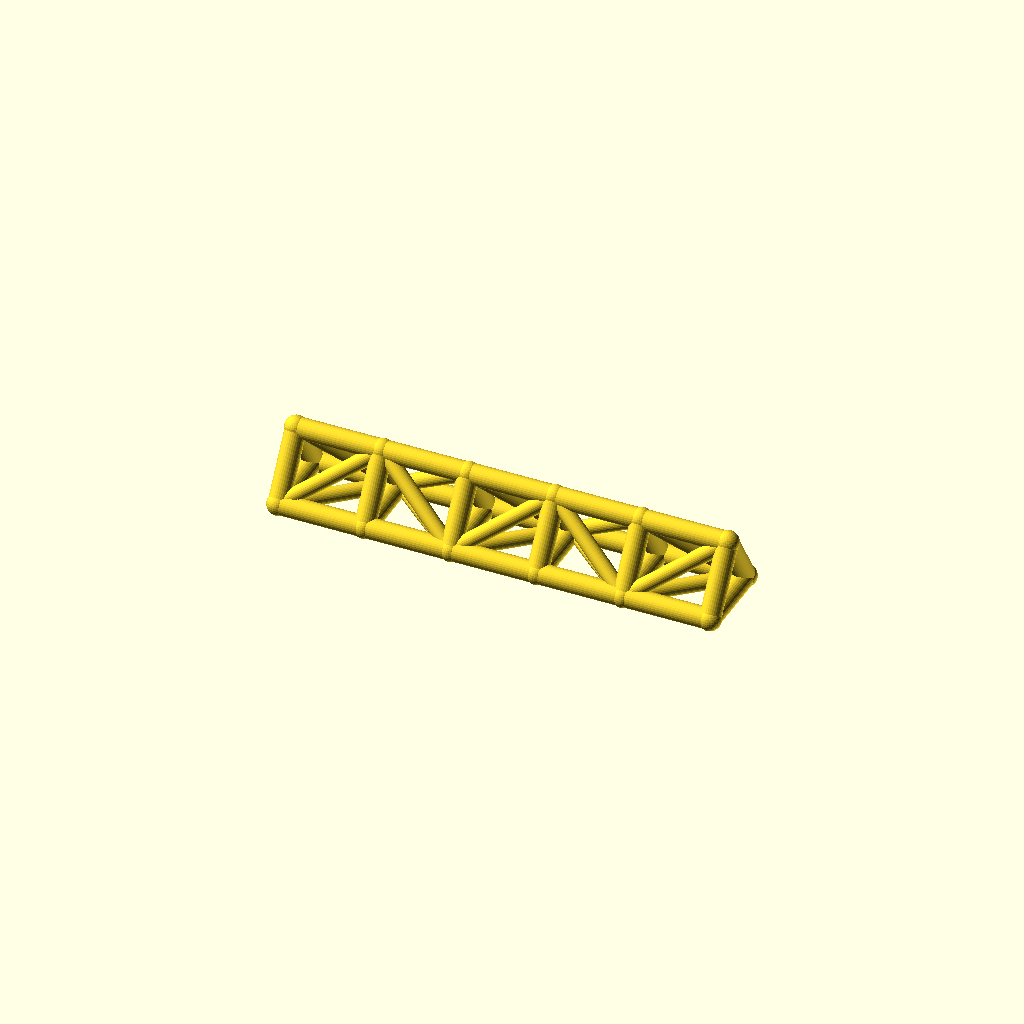
Cell 1: rendered with the file's own defaults.
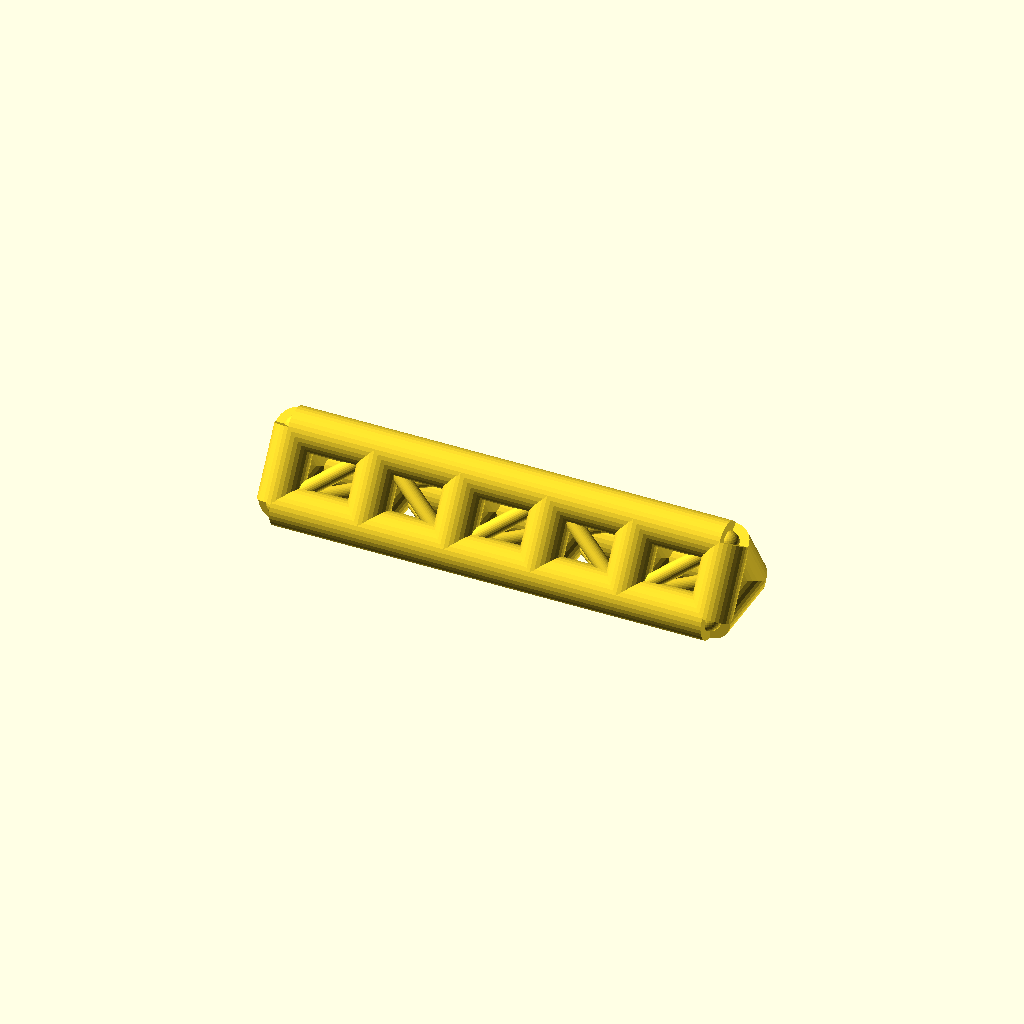
Cell 2: the same model with chord_r = 8.
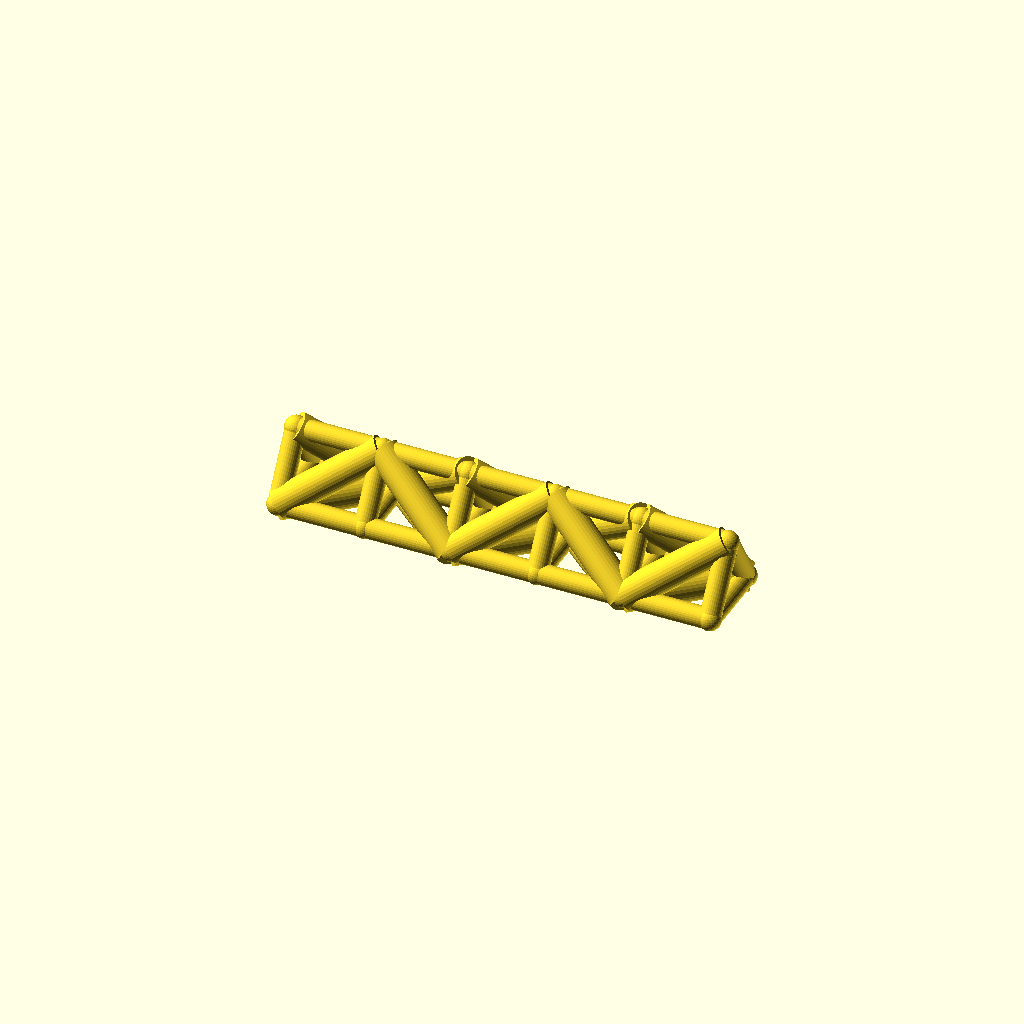
Cell 3: the same model with web_r = 6.
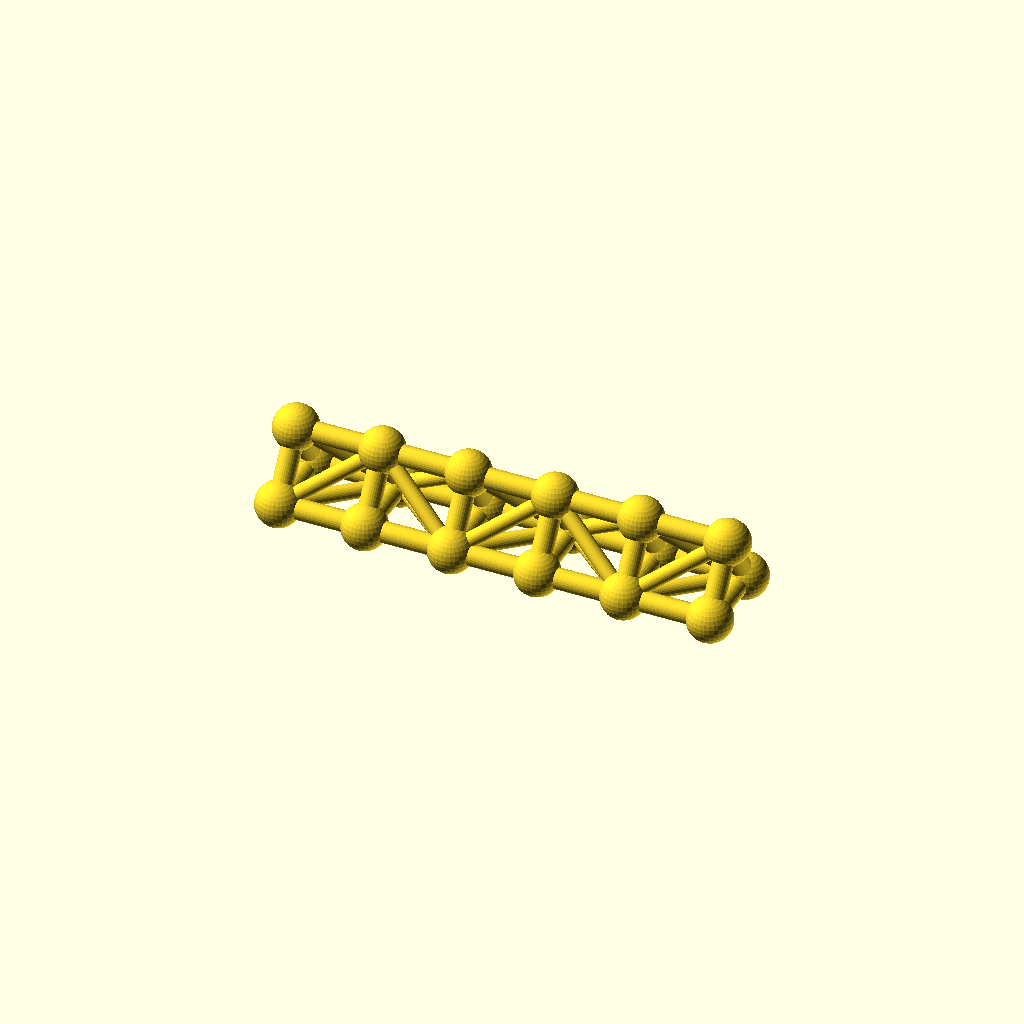
Cell 4 — joint_r set to 8.8, the other parameters unchanged.
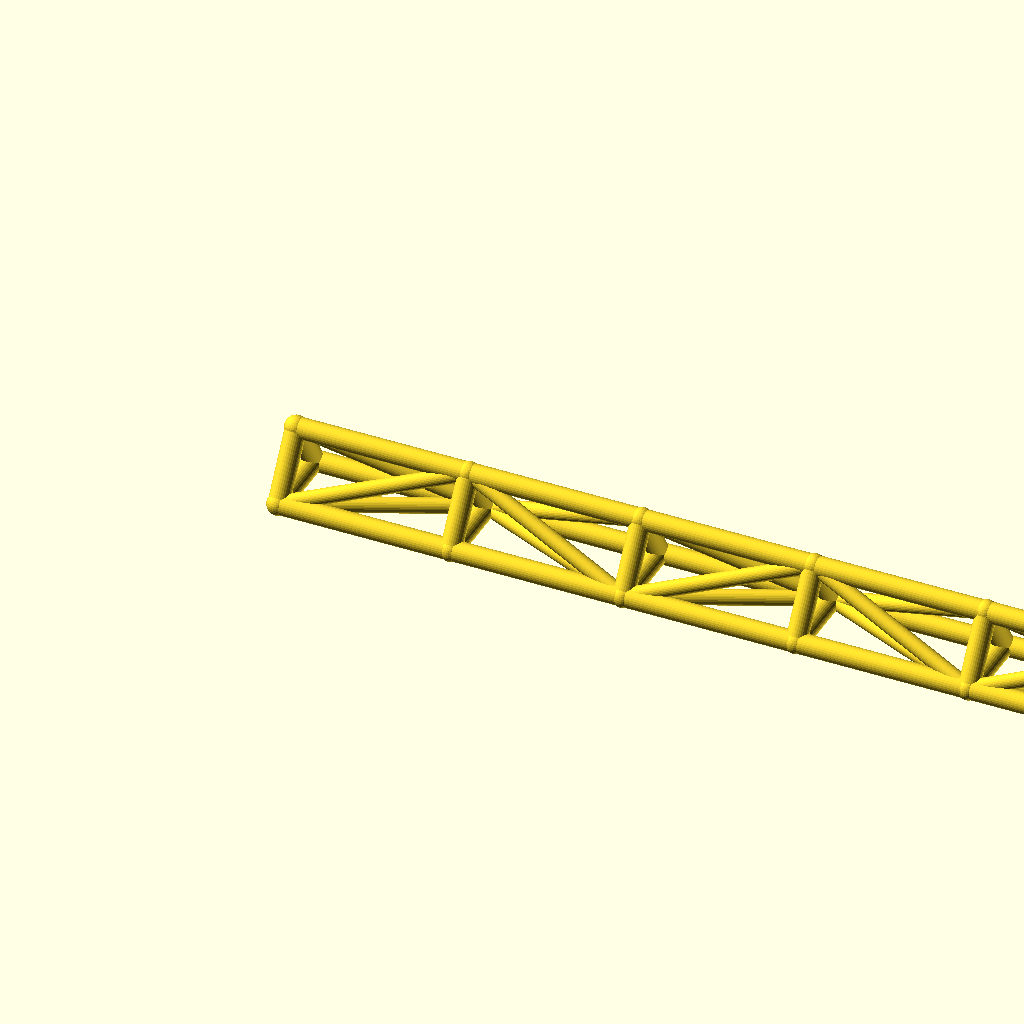
Cell 5 — bay_p set to 68, the other parameters unchanged.
All cells are drawn from one camera (rotation 55°, 0°, 25°, orthographic, colour scheme Cornfield), so only the parameter changes between them.
The OpenSCAD source (optional_data/data/wire2/spaceframes/scene_0143.scad):
$fn = 32;

// ----------------------------------------------------------------------
// Space frame
// ----------------------------------------------------------------------

// --- parameters (mm) ---
chord_r = 4;              // chord / longeron radius
web_r = 3;                // diagonal and strut radius
joint_r = 4.4;            // joint ball radius
bays = 5;                 // number of bays along X
bay_p = 34;               // bay length, X
girder_w = 30;            // triangle base width, Y
girder_h = 24;            // triangle height, Z
fit_tol = 0.1;            // declared fit tolerance (prompt contract)
free_tol = 0.5;           // declared free tolerance (prompt contract)

bbox_x = bays * bay_p + 2 * joint_r;  // overall X, joints included
bbox_y = girder_w + 2 * joint_r;  // overall Y, joints included
bbox_z = girder_h + 2 * joint_r;  // overall Z, joints included
chord_d = 2 * chord_r;  // chord stock diameter
web_d = 2 * web_r;  // web stock diameter
joint_d = 2 * joint_r;  // joint ball diameter
span_x = bays * bay_p;  // overall girder length
nodes = [for (i = [0 : bays], k = [0 : 2]) [i * bay_p, k == 1 ? girder_w : k == 2 ? girder_w / 2 : 0, k == 2 ? girder_h : 0]];

module member(a, b, r) {
  /* round stock from joint a to joint b, ends buried in the joint balls */
  d = b - a;
  length = norm(d);
  translate(a) rotate([0, acos(d[2] / length), atan2(d[1], d[0])])
    cylinder(h = length, r = r);
}

module joint(p, r) {
  /* ball at the joint centre, fatter than every member meeting there */
  translate(p) sphere(r = r);
}

/* members - each call is one graph edge */
member(nodes[0], nodes[3], chord_r);
member(nodes[3], nodes[6], chord_r);
member(nodes[6], nodes[9], chord_r);
member(nodes[9], nodes[12], chord_r);
member(nodes[12], nodes[15], chord_r);
member(nodes[1], nodes[4], chord_r);
member(nodes[4], nodes[7], chord_r);
member(nodes[7], nodes[10], chord_r);
member(nodes[10], nodes[13], chord_r);
member(nodes[13], nodes[16], chord_r);
member(nodes[2], nodes[5], chord_r);
member(nodes[5], nodes[8], chord_r);
member(nodes[8], nodes[11], chord_r);
member(nodes[11], nodes[14], chord_r);
member(nodes[14], nodes[17], chord_r);
member(nodes[0], nodes[1], chord_r);
member(nodes[1], nodes[2], chord_r);
member(nodes[0], nodes[2], chord_r);
member(nodes[3], nodes[4], chord_r);
member(nodes[4], nodes[5], chord_r);
member(nodes[3], nodes[5], chord_r);
member(nodes[6], nodes[7], chord_r);
member(nodes[7], nodes[8], chord_r);
member(nodes[6], nodes[8], chord_r);
member(nodes[9], nodes[10], chord_r);
member(nodes[10], nodes[11], chord_r);
member(nodes[9], nodes[11], chord_r);
member(nodes[12], nodes[13], chord_r);
member(nodes[13], nodes[14], chord_r);
member(nodes[12], nodes[14], chord_r);
member(nodes[15], nodes[16], chord_r);
member(nodes[16], nodes[17], chord_r);
member(nodes[15], nodes[17], chord_r);
member(nodes[0], nodes[4], web_r);
member(nodes[2], nodes[4], web_r);
member(nodes[0], nodes[5], web_r);
member(nodes[4], nodes[6], web_r);
member(nodes[4], nodes[8], web_r);
member(nodes[5], nodes[6], web_r);
member(nodes[6], nodes[10], web_r);
member(nodes[8], nodes[10], web_r);
member(nodes[6], nodes[11], web_r);
member(nodes[10], nodes[12], web_r);
member(nodes[10], nodes[14], web_r);
member(nodes[11], nodes[12], web_r);
member(nodes[12], nodes[16], web_r);
member(nodes[14], nodes[16], web_r);
member(nodes[12], nodes[17], web_r);

/* joint balls */
for (p = nodes) joint(p, joint_r);
Parameter table extracted from the source (name, type, default, range or options):
chord_r: number, default 4
web_r: number, default 3
joint_r: number, default 4.4
bays: number, default 5
bay_p: number, default 34
girder_w: number, default 30
girder_h: number, default 24
fit_tol: number, default 0.1
free_tol: number, default 0.5
